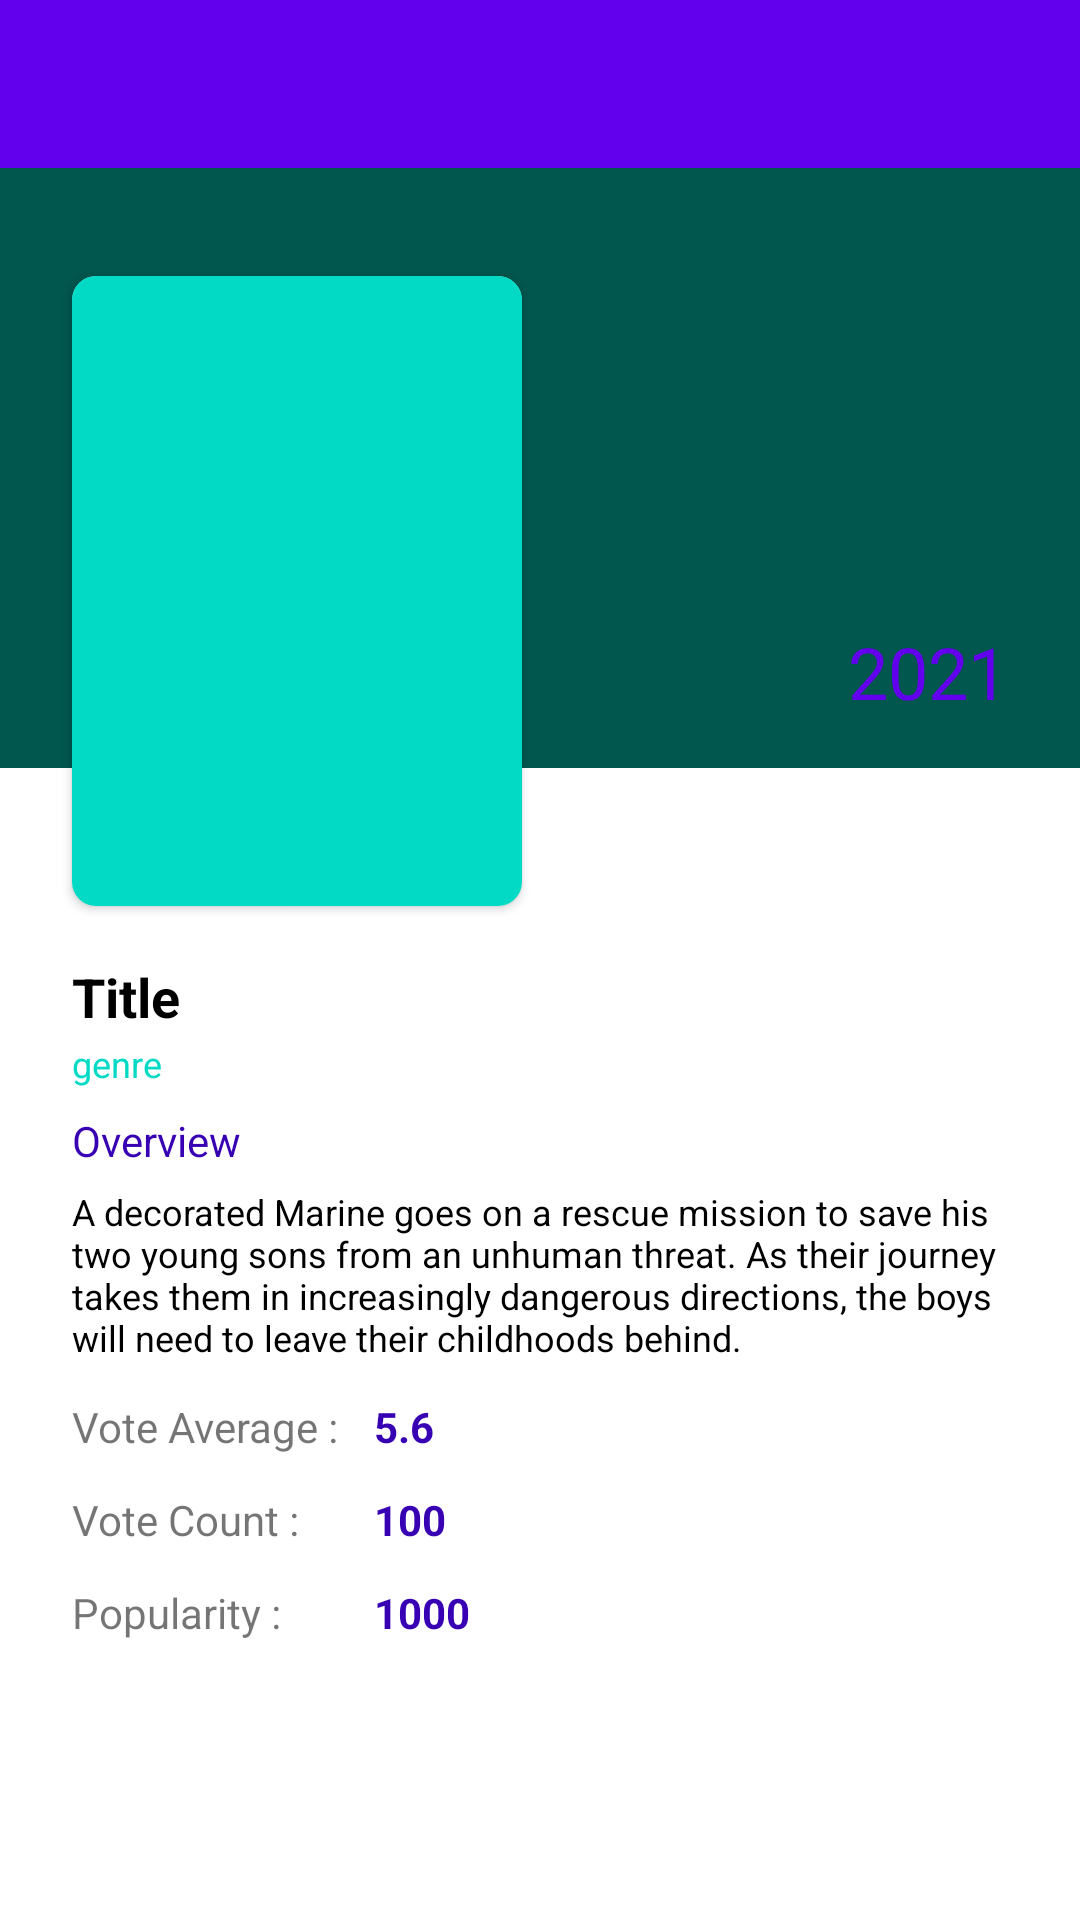

Here is an Android app screen rendered from its layout file. Give the layout XML and the strings, colors and styles it references.
<!-- AndroidManifest.xml: application theme Theme.KatalogFilm_byFadli -->
<!-- res/layout/activity_detail_movie.xml -->
<?xml version="1.0" encoding="utf-8"?>
<LinearLayout xmlns:android="http://schemas.android.com/apk/res/android"
    xmlns:app="http://schemas.android.com/apk/res-auto"
    xmlns:tools="http://schemas.android.com/tools"
    android:layout_width="match_parent"
    android:layout_height="match_parent"
    android:orientation="vertical"
    tools:context=".ui.detail_movie.DetailMovieActivity">

    <com.google.android.material.appbar.AppBarLayout
        android:id="@+id/appBarLayout"
        android:layout_width="match_parent"
        android:layout_height="wrap_content"
        android:theme="@style/Theme.KatalogFilm_byFadli.AppBarOverlay"
        app:layout_constraintEnd_toEndOf="parent"
        app:layout_constraintStart_toStartOf="parent"
        app:layout_constraintTop_toTopOf="parent">

        <androidx.appcompat.widget.Toolbar
            android:id="@+id/toolbar"
            android:layout_width="match_parent"
            android:layout_height="?attr/actionBarSize"
            android:background="?attr/colorPrimary"
            app:popupTheme="@style/Theme.KatalogFilm_byFadli.PopupOverlay" />
    </com.google.android.material.appbar.AppBarLayout>

    <ScrollView
        android:layout_width="match_parent"
        android:layout_height="match_parent">

        <androidx.constraintlayout.widget.ConstraintLayout
            android:id="@+id/cl_detail_page"
            android:layout_width="match_parent"
            android:layout_height="wrap_content">

            <ImageView
                android:id="@+id/iv_backdrop"
                android:layout_width="match_parent"
                android:layout_height="200dp"
                android:contentDescription="@string/backdrop_image"
                android:scaleType="fitXY"
                android:src="@color/teal_200"
                app:layout_constraintEnd_toEndOf="parent"
                app:layout_constraintStart_toStartOf="parent"
                app:layout_constraintTop_toTopOf="parent" />

            <ImageView
                android:id="@+id/imageView"
                android:layout_width="match_parent"
                android:layout_height="200dp"
                android:contentDescription="@string/for_dark_image"
                android:scaleType="fitXY"
                android:src="@color/black_transparent"
                app:layout_constraintEnd_toEndOf="parent"
                app:layout_constraintStart_toStartOf="parent"
                app:layout_constraintTop_toTopOf="parent" />

            <androidx.cardview.widget.CardView
                android:id="@+id/cv_poster"
                android:layout_width="150dp"
                android:layout_height="210dp"
                android:layout_marginStart="24dp"
                android:layout_marginTop="36dp"
                android:elevation="4dp"
                app:cardCornerRadius="8dp"
                app:layout_constraintStart_toStartOf="parent"
                app:layout_constraintTop_toTopOf="parent">

                <ImageView
                    android:id="@+id/iv_poster"
                    android:layout_width="match_parent"
                    android:layout_height="match_parent"
                    android:layout_alignParentStart="true"
                    android:layout_alignParentTop="true"
                    android:contentDescription="@string/poster_image"
                    android:scaleType="fitXY"
                    android:src="@color/teal_200" />
            </androidx.cardview.widget.CardView>

            <TextView
                android:id="@+id/tv_year"
                android:layout_width="0dp"
                android:layout_height="wrap_content"
                android:layout_marginEnd="24dp"
                android:layout_marginBottom="16dp"
                android:text="@string/year"
                android:textColor="?attr/colorPrimarySurface"
                android:textSize="24sp"
                app:layout_constraintBottom_toBottomOf="@+id/iv_backdrop"
                app:layout_constraintEnd_toEndOf="@+id/iv_backdrop" />

            <TextView
                android:id="@+id/tv_title"
                android:layout_width="0dp"
                android:layout_height="wrap_content"
                android:layout_marginHorizontal="24dp"
                android:layout_marginTop="18dp"
                android:maxLines="2"
                android:text="@string/title"
                android:textColor="?attr/colorPrimaryDark"
                android:textSize="18sp"
                android:textStyle="bold"
                app:layout_constraintEnd_toEndOf="@+id/iv_backdrop"
                app:layout_constraintStart_toStartOf="parent"
                app:layout_constraintTop_toBottomOf="@+id/cv_poster" />

            <TextView
                android:id="@+id/tv_genre"
                android:layout_width="0dp"
                android:layout_height="wrap_content"
                android:layout_marginHorizontal="24dp"
                android:layout_marginTop="2dp"
                android:maxLines="2"
                android:text="@string/genre"
                android:textColor="?attr/colorSecondary"
                android:textSize="12sp"
                app:layout_constraintEnd_toEndOf="parent"
                app:layout_constraintStart_toStartOf="parent"
                app:layout_constraintTop_toBottomOf="@+id/tv_title" />

            <TextView
                android:id="@+id/tv_overview"
                android:layout_width="0dp"
                android:layout_height="wrap_content"
                android:layout_marginHorizontal="24dp"
                android:layout_marginTop="8dp"
                android:maxLines="2"
                android:text="@string/overview"
                android:textColor="?attr/colorPrimaryVariant"
                android:textSize="14sp"
                app:layout_constraintEnd_toEndOf="@+id/iv_backdrop"
                app:layout_constraintStart_toStartOf="parent"
                app:layout_constraintTop_toBottomOf="@+id/tv_genre" />

            <TextView
                android:id="@+id/tv_overview_value"
                android:layout_width="0dp"
                android:layout_height="wrap_content"
                android:layout_marginHorizontal="24dp"
                android:layout_marginTop="6dp"
                android:text="@string/overview_example"
                android:textColor="?attr/colorPrimaryDark"
                android:textSize="12sp"
                app:layout_constraintEnd_toEndOf="@+id/iv_backdrop"
                app:layout_constraintStart_toStartOf="parent"
                app:layout_constraintTop_toBottomOf="@+id/tv_overview" />

            <TextView
                android:id="@+id/tv_vote_average"
                android:layout_width="wrap_content"
                android:layout_height="wrap_content"
                android:layout_marginTop="12dp"
                android:text="@string/vote_average"
                app:layout_constraintStart_toStartOf="@+id/tv_overview_value"
                app:layout_constraintTop_toBottomOf="@+id/tv_overview_value" />

            <TextView
                android:id="@+id/tv_vote_average_value"
                android:layout_width="wrap_content"
                android:layout_height="wrap_content"
                android:layout_marginStart="12dp"
                android:layout_marginTop="12dp"
                android:text="@string/vote_average_value"
                android:textColor="?attr/colorPrimaryVariant"
                android:textStyle="bold"
                app:layout_constraintStart_toEndOf="@+id/tv_vote_average"
                app:layout_constraintTop_toBottomOf="@+id/tv_overview_value" />

            <TextView
                android:id="@+id/tv_vote_total"
                android:layout_width="wrap_content"
                android:layout_height="wrap_content"
                android:layout_marginTop="12dp"
                android:text="@string/vote_total"
                app:layout_constraintStart_toStartOf="@+id/tv_vote_average"
                app:layout_constraintTop_toBottomOf="@+id/tv_vote_average" />

            <TextView
                android:id="@+id/tv_vote_total_value"
                android:layout_width="wrap_content"
                android:layout_height="wrap_content"
                android:layout_marginTop="12dp"
                android:text="@string/vote_total_value"
                android:textColor="?attr/colorPrimaryVariant"
                android:textStyle="bold"
                app:layout_constraintStart_toStartOf="@+id/tv_vote_average_value"
                app:layout_constraintTop_toBottomOf="@+id/tv_vote_average_value" />

            <TextView
                android:id="@+id/tv_popularity"
                android:layout_width="wrap_content"
                android:layout_height="wrap_content"
                android:layout_marginTop="12dp"
                android:layout_marginBottom="56dp"
                android:text="@string/popularity"
                app:layout_constraintBottom_toBottomOf="@id/cl_detail_page"
                app:layout_constraintStart_toStartOf="@+id/tv_overview_value"
                app:layout_constraintTop_toBottomOf="@+id/tv_vote_total" />

            <TextView
                android:id="@+id/tv_popularity_value"
                android:layout_width="wrap_content"
                android:layout_height="wrap_content"
                android:layout_marginTop="12dp"
                android:text="@string/popularity_value"
                android:textColor="?attr/colorPrimaryVariant"
                android:textStyle="bold"
                app:layout_constraintStart_toStartOf="@+id/tv_vote_total_value"
                app:layout_constraintTop_toBottomOf="@+id/tv_vote_total_value" />

        </androidx.constraintlayout.widget.ConstraintLayout>
    </ScrollView>
</LinearLayout>
<!-- resources referenced by this layout -->
<resources>
  <color name="black_transparent">#9A000000</color>
  <color name="teal_200">#FF03DAC5</color>
  <string name="backdrop_image">backdrop image</string>
  <string name="for_dark_image">untuk menggelapkan gambar</string>
  <string name="genre">genre</string>
  <string name="overview">Overview</string>
  <string name="overview_example">A decorated Marine goes on a rescue mission to save his two young sons from an unhuman threat. As their journey takes them in increasingly dangerous directions, the boys will need to leave their childhoods behind.</string>
  <string name="popularity">Popularity   :</string>
  <string name="popularity_value">1000</string>
  <string name="poster_image">poster image</string>
  <string name="title">Title</string>
  <string name="vote_average">Vote Average :</string>
  <string name="vote_average_value">5.6</string>
  <string name="vote_total">Vote Count   :</string>
  <string name="vote_total_value">100</string>
  <string name="year">2021</string>
  <style name="Theme.KatalogFilm_byFadli.AppBarOverlay" parent="ThemeOverlay.AppCompat.Dark.ActionBar" />
  <style name="Theme.KatalogFilm_byFadli.PopupOverlay" parent="ThemeOverlay.AppCompat.Light" />
  <style name="Theme.KatalogFilm_byFadli" parent="Theme.MaterialComponents.DayNight.DarkActionBar">
          
          <item name="colorPrimary">@color/purple_500</item>
          <item name="colorPrimaryVariant">@color/purple_700</item>
          <item name="colorOnPrimary">@color/white</item>
          
          <item name="colorSecondary">@color/teal_200</item>
          <item name="colorSecondaryVariant">@color/teal_700</item>
          <item name="colorOnSecondary">@color/black</item>
          
          <item name="android:statusBarColor" tools:targetApi="l">?attr/colorPrimaryVariant</item>
          
      </style>
  <color name="purple_500">#FF6200EE</color>
  <color name="purple_700">#FF3700B3</color>
  <color name="white">#FFFFFFFF</color>
  <color name="teal_700">#FF018786</color>
  <color name="black">#FF000000</color>
</resources>
